Labelled photos from "gg", an image-classification folder in IamGiel/gg. The possible labels are: captain, first lieutenant, five star general, flag, lieutenant colonel, major, one star general, private, seargent, second lieutenant, three star general, two star general.

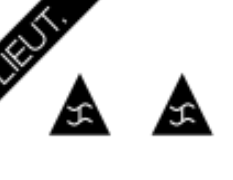
Label: first lieutenant

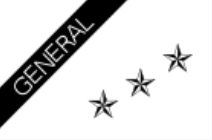
Label: three star general

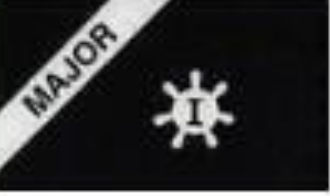
Label: major

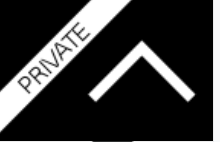
Label: private

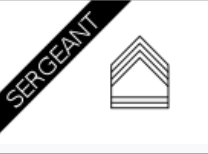
Label: seargent

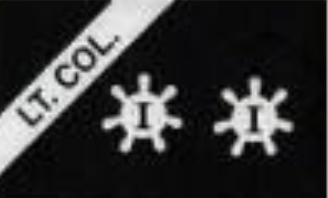
Label: lieutenant colonel
